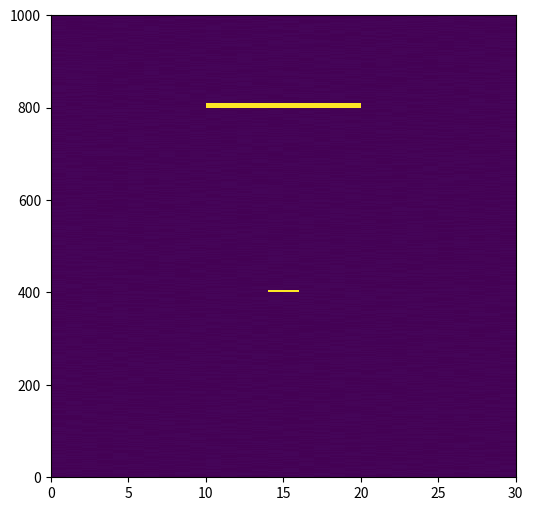
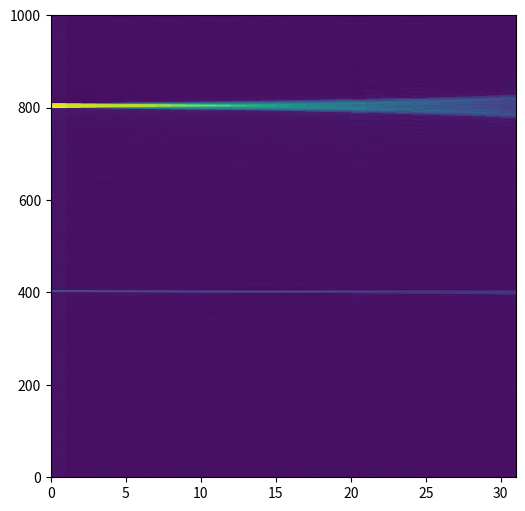

Write the Python code that produced these figures, in order.
# -*- coding: utf-8 -*-
"""
[redacted]
"""
#from math import *
import matplotlib . pyplot as plt
import numpy as np
import math

#############################################################################

ntr=30;
ns=1000;

dz=5;
max_angle=60;
angle_bin = 2.0;
dh = 12.5;

#############################################################################
# fake cig gather - comes in from reveal
cig = np.zeros((ns,ntr));
cig=cig + 0.075*(-1+2*np.random.rand(ns,ntr));
cig[800:810,10:20]=10;
cig[400:405,14:16]=10;

ns=np.size(cig,0)
ntr=np.size(cig,1)
#ntr=nn(2);
#ns=nn(1);
print('Traces',str(ntr),' samples',str(ns));

#############################################################################
# setting up needed arrays and sampling constants
pi=math.pi;
Lnh=ntr*2;
Lns=ns;
shift = ntr*dh/2 ;
freq = np.zeros((Lns,Lnh));
for iz in range (0,Lns):
    for ih in range (0,Lnh):
        freq[iz][ih]=ih/(Lnh*dh);

dkh = 1/Lnh/dh ;
Nangle = int( np.ceil( max_angle/angle_bin) + 1 );
       
#############################################################################
# doing the FK transform with the phase shift

fcig=np.fft.fft(cig,Lnh,1)
fcig=fcig*(np.exp( (1j)*2*pi*freq*shift));
fcig=np.fft.fft(fcig,Lns,0)

#############################################################################
# radial stack over the fk domain
facig = np.zeros((ns,Nangle),dtype=complex);
for ang in range(0,Nangle):
    for iz in range(0,Lns):
        kz = iz/Lns/dz - 1.0/Lns/dz;
        kh =  ( kz * np.tan( ang*angle_bin*(pi/180)) ); 
        ih =  int( 1 + np.floor(kh/dkh) );
        rem = kh/dkh - np.floor(kh/dkh);
        #print('ih= ',str(ih),'iz= ',str(iz));
        if(ih+1<Lnh and ih>0):
           facig[iz][ang] = facig[iz][ang] + ( fcig[iz][ih]*(1-rem) + fcig[iz][ih+1]*(rem) )

#############################################################################

acig=np.real(np.fft.irfft(facig,Lns,0))  
print('Done with',str(Nangle),'angles');

#############################################################################

#############################################################################
# plotting if needed
#sp_cig=np.log10(np.absolute(fcig));
#ph_cig=np.angle(fcig);
fig = plt.figure(figsize=(6, 6)) ;plt.pcolormesh(cig)
#fig = plt.figure(figsize=(3, 6)) ;plt.pcolormesh(sp_cig)
#fig = plt.figure(figsize=(3, 6)) ;plt.pcolormesh(ph_cig)
#sp_facig=np.flipud((np.absolute(facig)));
#fig = plt.figure(figsize=(6, 6)) ;plt.pcolormesh(sp_facig); 
fig = plt.figure(figsize=(6, 6)) ;plt.pcolormesh(acig)
#############################################################################
     